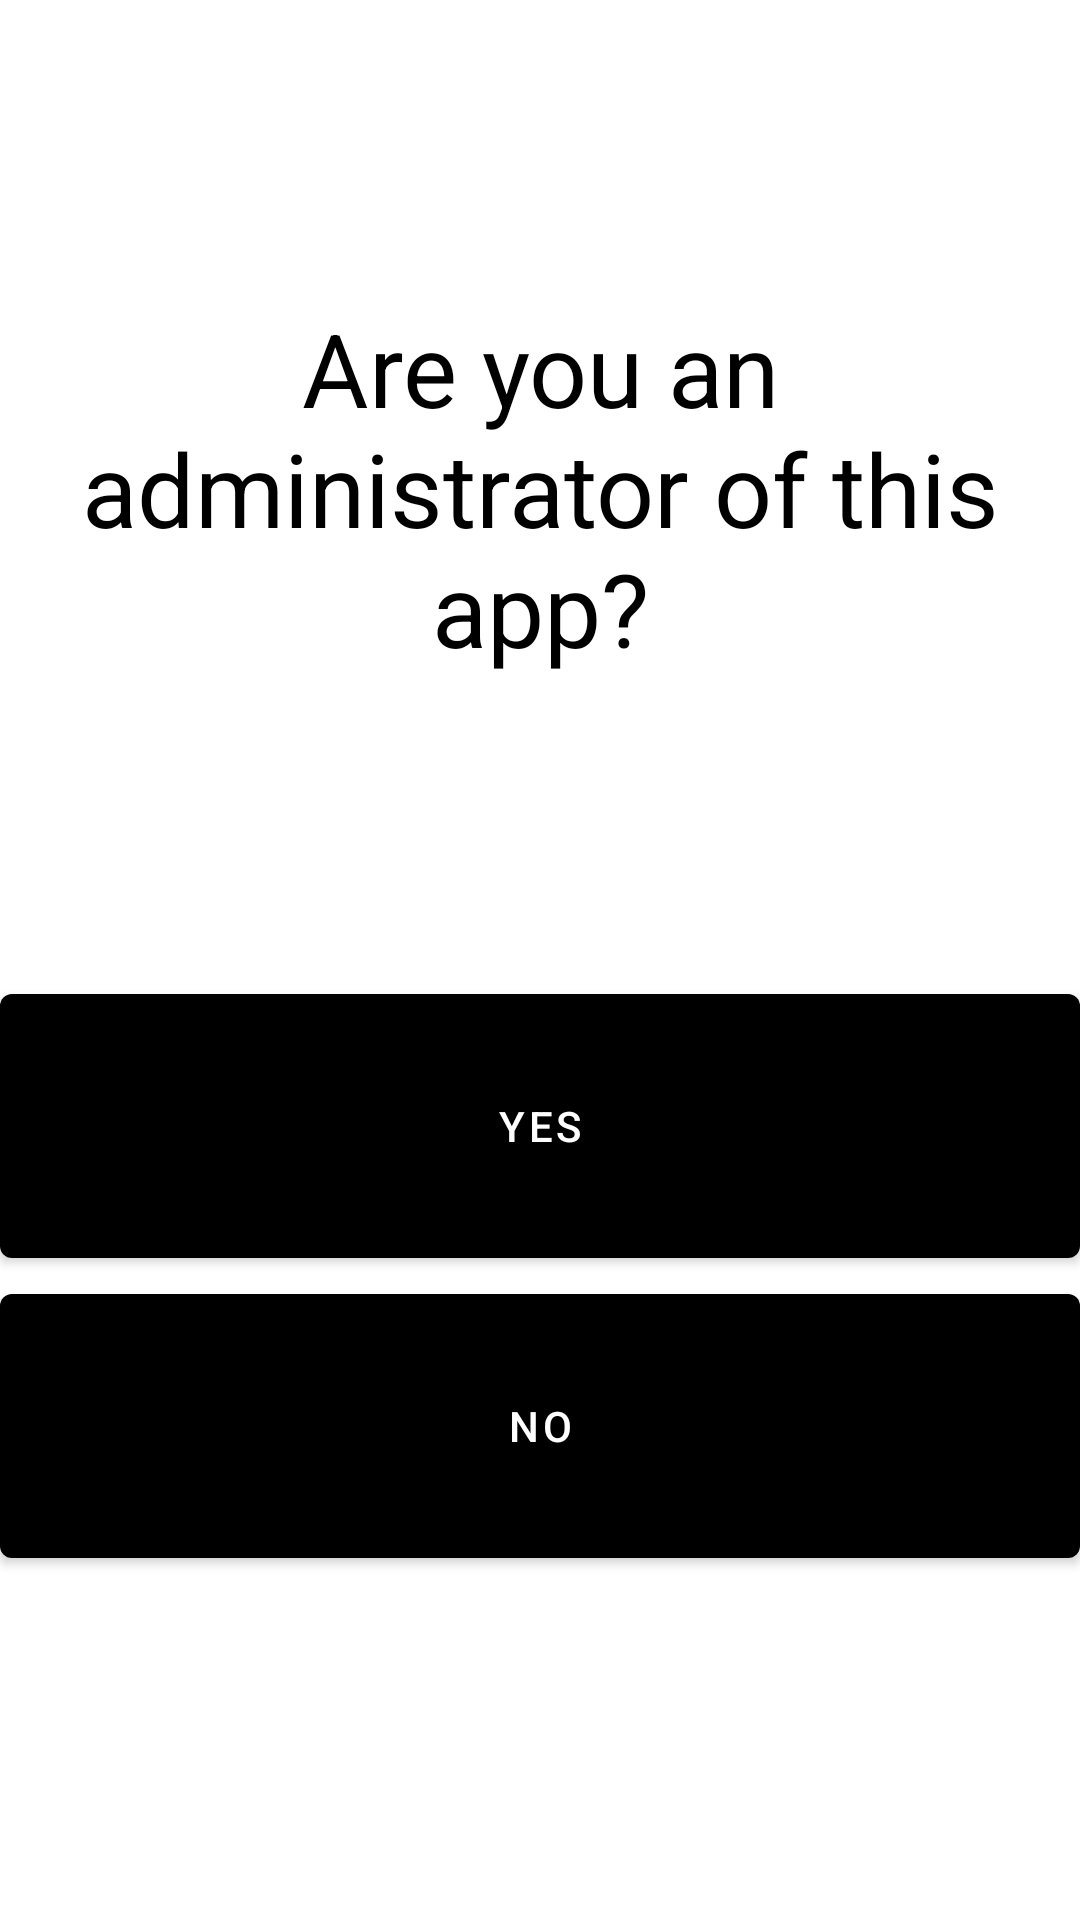

Write the Android layout XML for this screen, with the resource values it uses.
<!-- AndroidManifest.xml: activity theme Theme.CourseWork.NoActionBar -->
<!-- res/layout/activity_question_asked.xml -->
<?xml version="1.0" encoding="utf-8"?>
<LinearLayout xmlns:android="http://schemas.android.com/apk/res/android"
    xmlns:app="http://schemas.android.com/apk/res-auto"
    xmlns:tools="http://schemas.android.com/tools"
    android:layout_width="match_parent"
    android:layout_height="match_parent"
    android:orientation="vertical"
    tools:context=".QuestionAskedActivity" >

    <Space
        android:layout_width="match_parent"
        android:layout_height="100sp" />

    <TextView
        android:id="@+id/textView22"
        android:layout_width="match_parent"
        android:layout_height="wrap_content"
        android:text="Are you an administrator of this app?"
        android:textAlignment="center"
        android:textColor="#000000"
        android:textDirection="locale"
        android:textSize="34sp" />

    <Space
        android:layout_width="match_parent"
        android:layout_height="100sp" />

    <Button
        android:id="@+id/btnYes"
        android:layout_width="match_parent"
        android:layout_height="100sp"
        android:text="Yes"
        android:textColor="#FFFFFF" />

    <Button
        android:id="@+id/btnNo"
        android:layout_width="match_parent"
        android:layout_height="100sp"
        android:text="No"
        android:textColor="#FFFFFF" />
</LinearLayout>
<!-- resources referenced by this layout -->
<resources>
  <style name="Theme.CourseWork.NoActionBar">
          <item name="windowActionBar">false</item>
          <item name="windowNoTitle">true</item>
      </style>
</resources>
